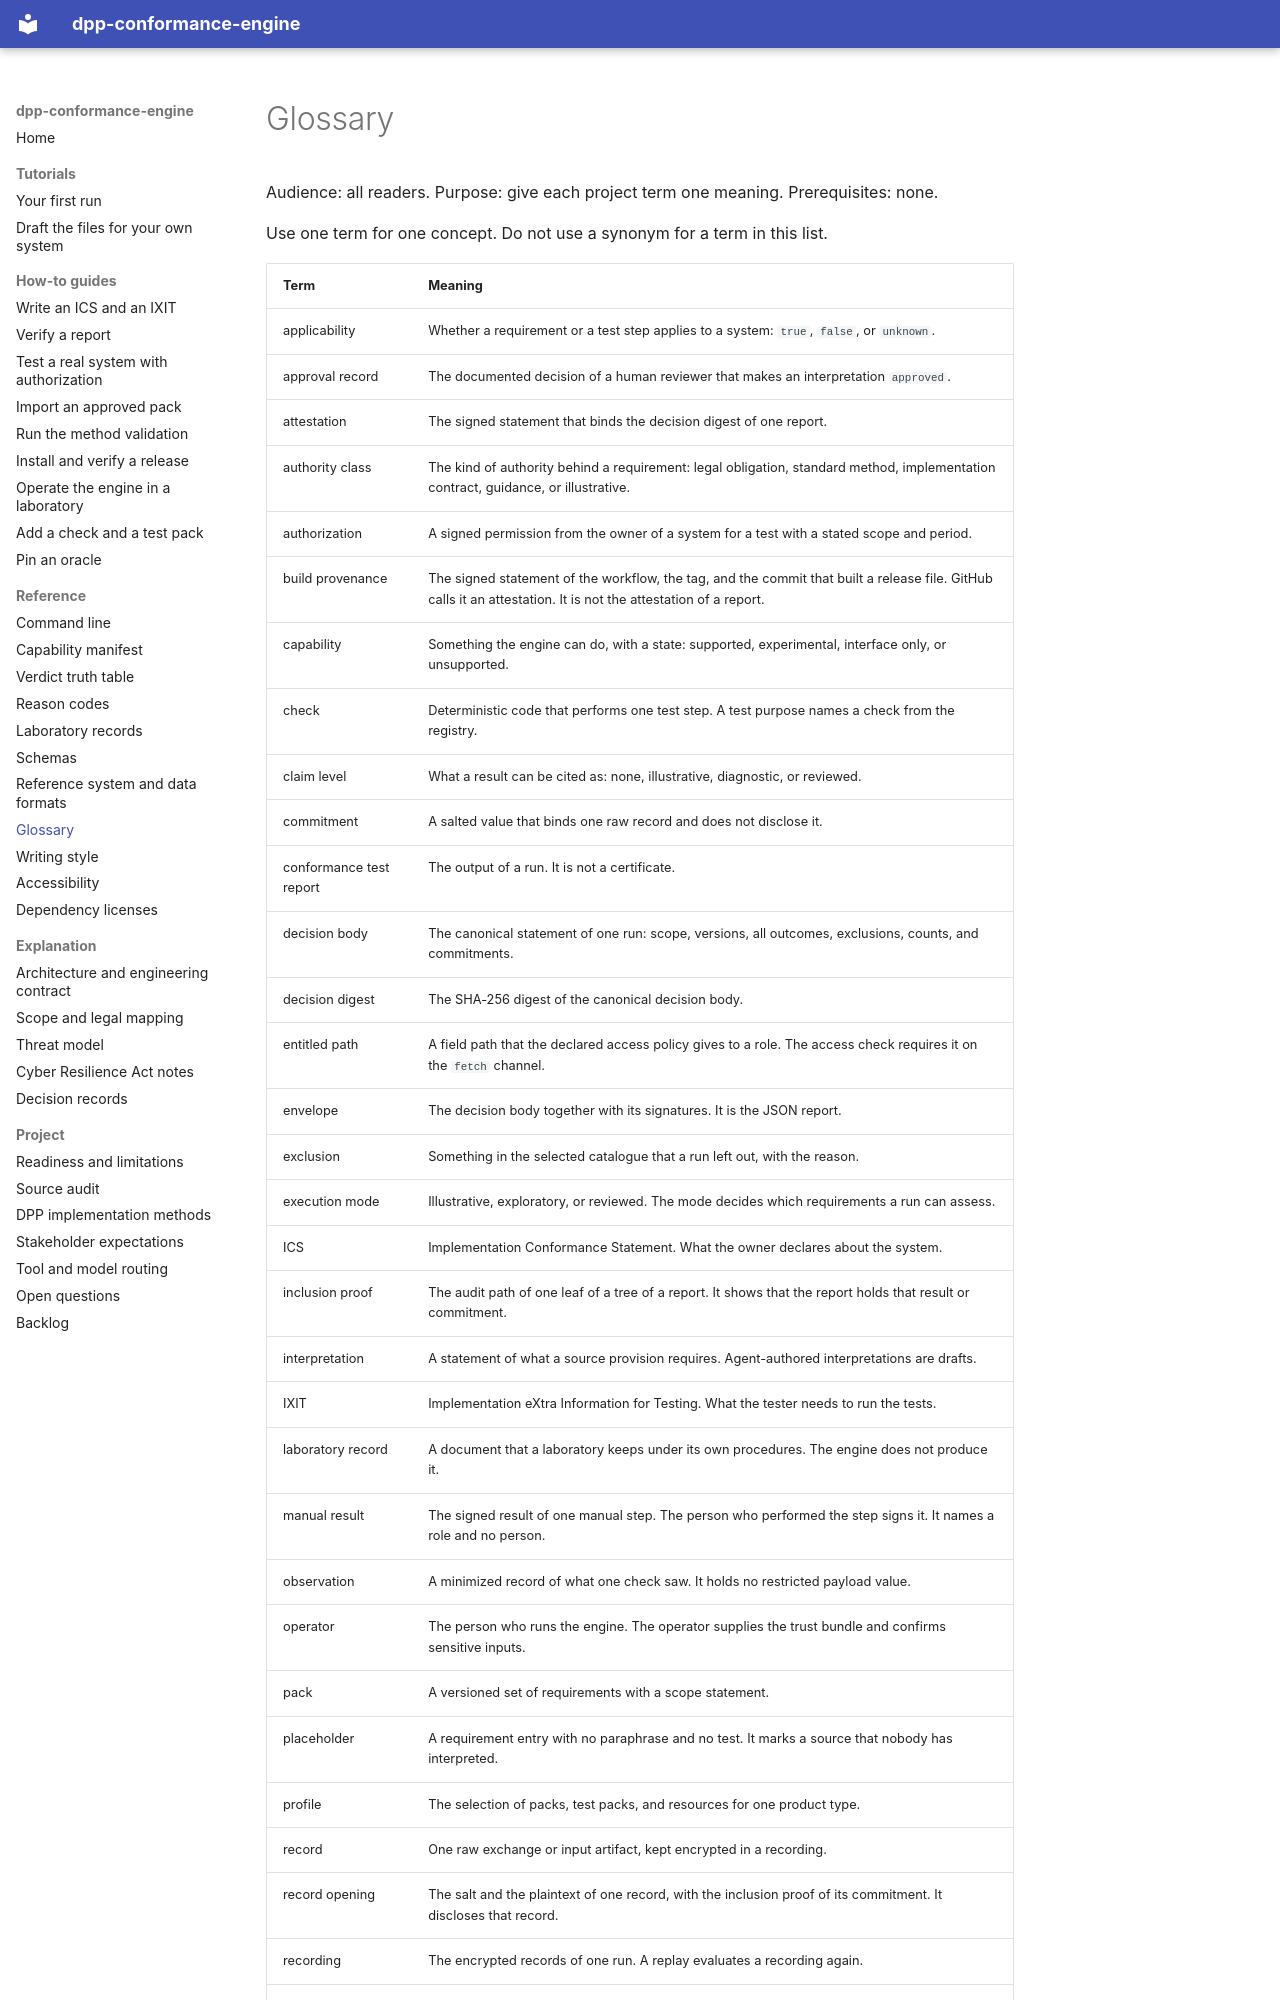

repository: hadijannat/dpp-conformance-engine · page: reference/glossary/index.html · generator: mkdocs

# Glossary

Audience: all readers.
Purpose: give each project term one meaning.
Prerequisites: none.

Use one term for one concept. Do not use a synonym for a term in this list.

| Term | Meaning |
| --- | --- |
| applicability | Whether a requirement or a test step applies to a system: `true`, `false`, or `unknown`. |
| approval record | The documented decision of a human reviewer that makes an interpretation `approved`. |
| attestation | The signed statement that binds the decision digest of one report. |
| authority class | The kind of authority behind a requirement: legal obligation, standard method, implementation contract, guidance, or illustrative. |
| authorization | A signed permission from the owner of a system for a test with a stated scope and period. |
| build provenance | The signed statement of the workflow, the tag, and the commit that built a release file. GitHub calls it an attestation. It is not the attestation of a report. |
| capability | Something the engine can do, with a state: supported, experimental, interface only, or unsupported. |
| check | Deterministic code that performs one test step. A test purpose names a check from the registry. |
| claim level | What a result can be cited as: none, illustrative, diagnostic, or reviewed. |
| commitment | A salted value that binds one raw record and does not disclose it. |
| conformance test report | The output of a run. It is not a certificate. |
| decision body | The canonical statement of one run: scope, versions, all outcomes, exclusions, counts, and commitments. |
| decision digest | The SHA-256 digest of the canonical decision body. |
| entitled path | A field path that the declared access policy gives to a role. The access check requires it on the `fetch` channel. |
| envelope | The decision body together with its signatures. It is the JSON report. |
| exclusion | Something in the selected catalogue that a run left out, with the reason. |
| execution mode | Illustrative, exploratory, or reviewed. The mode decides which requirements a run can assess. |
| ICS | Implementation Conformance Statement. What the owner declares about the system. |
| inclusion proof | The audit path of one leaf of a tree of a report. It shows that the report holds that result or commitment. |
| interpretation | A statement of what a source provision requires. Agent-authored interpretations are drafts. |
| IXIT | Implementation eXtra Information for Testing. What the tester needs to run the tests. |
| laboratory record | A document that a laboratory keeps under its own procedures. The engine does not produce it. |
| manual result | The signed result of one manual step. The person who performed the step signs it. It names a role and no person. |
| observation | A minimized record of what one check saw. It holds no restricted payload value. |
| operator | The person who runs the engine. The operator supplies the trust bundle and confirms sensitive inputs. |
| pack | A versioned set of requirements with a scope statement. |
| placeholder | A requirement entry with no paraphrase and no test. It marks a source that nobody has interpreted. |
| profile | The selection of packs, test packs, and resources for one product type. |
| record | One raw exchange or input artifact, kept encrypted in a recording. |
| record opening | The salt and the plaintext of one record, with the inclusion proof of its commitment. It discloses that record. |
| recording | The encrypted records of one run. A replay evaluates a recording again. |
| reference system | The synthetic local DPP system in this repository. It is an example, n
